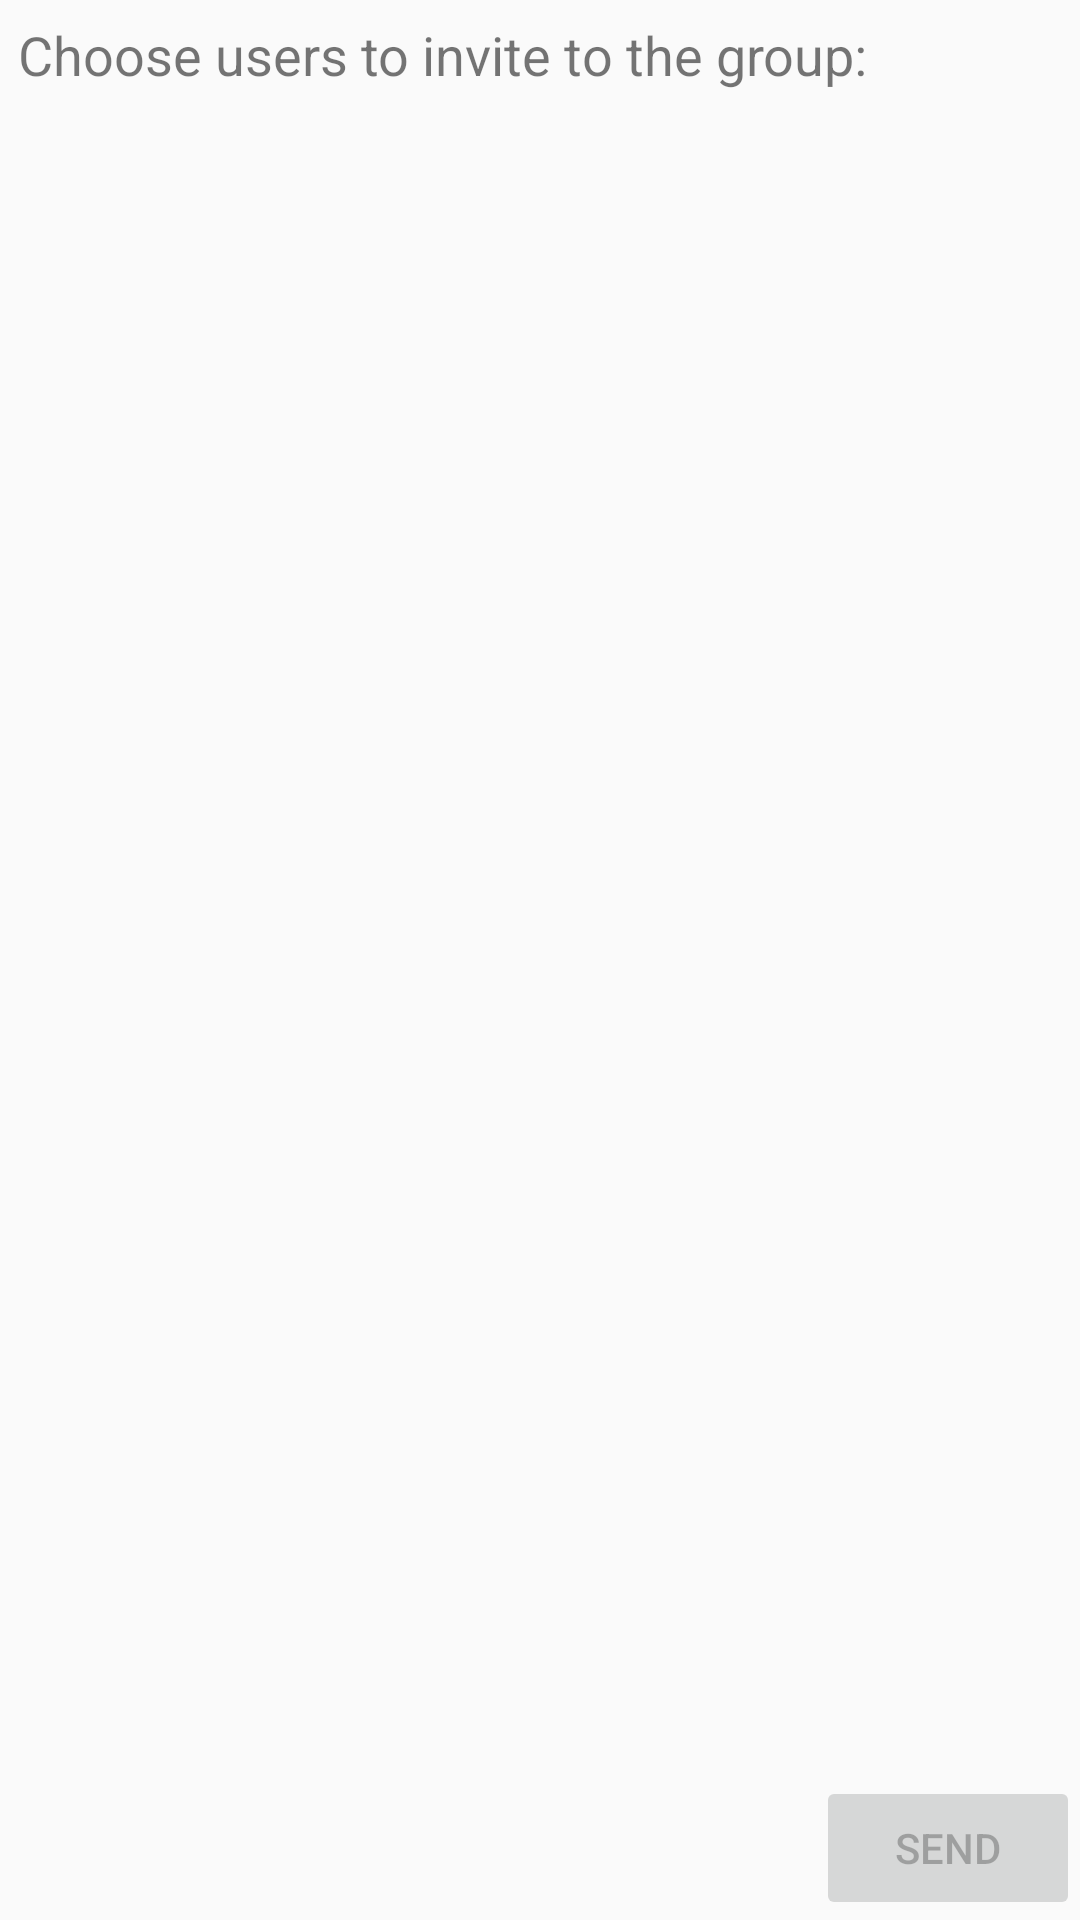

Layout XML and referenced resources for this Android screen:
<!-- AndroidManifest.xml: application theme AppTheme -->
<!-- res/layout/activity_choose_invite_group.xml -->
<?xml version="1.0" encoding="utf-8"?>
<androidx.constraintlayout.widget.ConstraintLayout xmlns:android="http://schemas.android.com/apk/res/android"
    xmlns:app="http://schemas.android.com/apk/res-auto"
    xmlns:tools="http://schemas.android.com/tools"
    android:layout_width="match_parent"
    android:layout_height="match_parent"
    tools:context=".ChooseInviteGroupActivity">

    <TextView
        android:id="@+id/textToInviteGroup"
        android:layout_width="wrap_content"
        android:layout_height="wrap_content"
        app:layout_constraintStart_toStartOf="parent"
        app:layout_constraintTop_toTopOf="parent"
        android:text="Choose users to invite to the group:"
        android:textSize="18sp"
        android:layout_marginTop="6dp"
        android:layout_marginStart="6dp"
        />

    <androidx.recyclerview.widget.RecyclerView
        android:id="@+id/usersRecyclerView"
        android:layout_width="match_parent"
        android:layout_height="wrap_content"
        android:scrollbars="vertical"
        app:layout_constraintEnd_toEndOf="parent"
        app:layout_constraintHorizontal_bias="1.0"
        app:layout_constraintStart_toStartOf="parent"
        app:layout_constraintTop_toBottomOf="@+id/textToInviteGroup"
        android:layout_marginTop="10dp">

    </androidx.recyclerview.widget.RecyclerView>

    <Button
        android:id="@+id/btnSendInvitationGroup"
        android:layout_width="wrap_content"
        android:layout_height="wrap_content"
        android:text="send"
        app:layout_constraintBottom_toBottomOf="parent"
        app:layout_constraintEnd_toEndOf="parent"
        android:enabled="false"/>

</androidx.constraintlayout.widget.ConstraintLayout>
<!-- resources referenced by this layout -->
<resources>
  <style name="AppTheme" parent="Theme.AppCompat.Light.DarkActionBar">
          
          <item name="colorPrimary">@color/colorPrimary</item>
          <item name="colorPrimaryDark">@color/colorPrimary</item>
          <item name="colorAccent">@color/colorAccent</item>
      </style>
  <color name="colorPrimary">#A6A6F4</color>
  <color name="colorAccent">#0359DA</color>
</resources>
